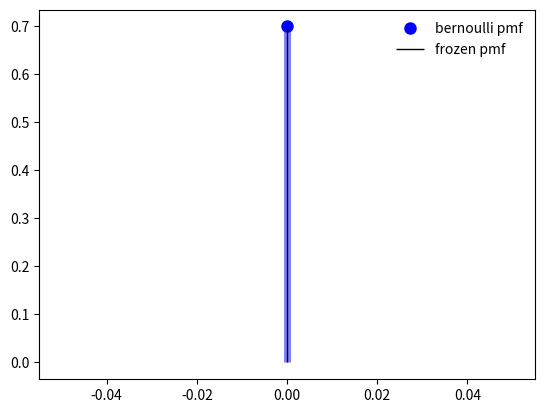

Reproduce this figure in Python.
from scipy.stats import bernoulli
import matplotlib.pyplot as plt
import numpy as np
fig, ax = plt.subplots(1, 1)

# Calculate a few first moments:
p = 0.3
mean, var, skew, kurt = bernoulli.stats(p, moments='mvsk')

# Display the probability mass function (pmf):
x = np.arange(bernoulli.ppf(0.01, p),
              bernoulli.ppf(0.99, p))
ax.plot(x, bernoulli.pmf(x, p), 'bo', ms=8, label='bernoulli pmf')
ax.vlines(x, 0, bernoulli.pmf(x, p), colors='b', lw=5, alpha=0.5)

# Freeze the distribution and display the frozen pmf:
rv = bernoulli(p)
ax.vlines(x, 0, rv.pmf(x), colors='k', linestyles='-', lw=1,
        label='frozen pmf')
ax.legend(loc='best', frameon=False)
plt.show()

# Check accuracy of cdf and ppf:
prob = bernoulli.cdf(x, p)
np.allclose(x, bernoulli.ppf(prob, p))

# Generate random numbers:
r = bernoulli.rvs(p, size=1000)
